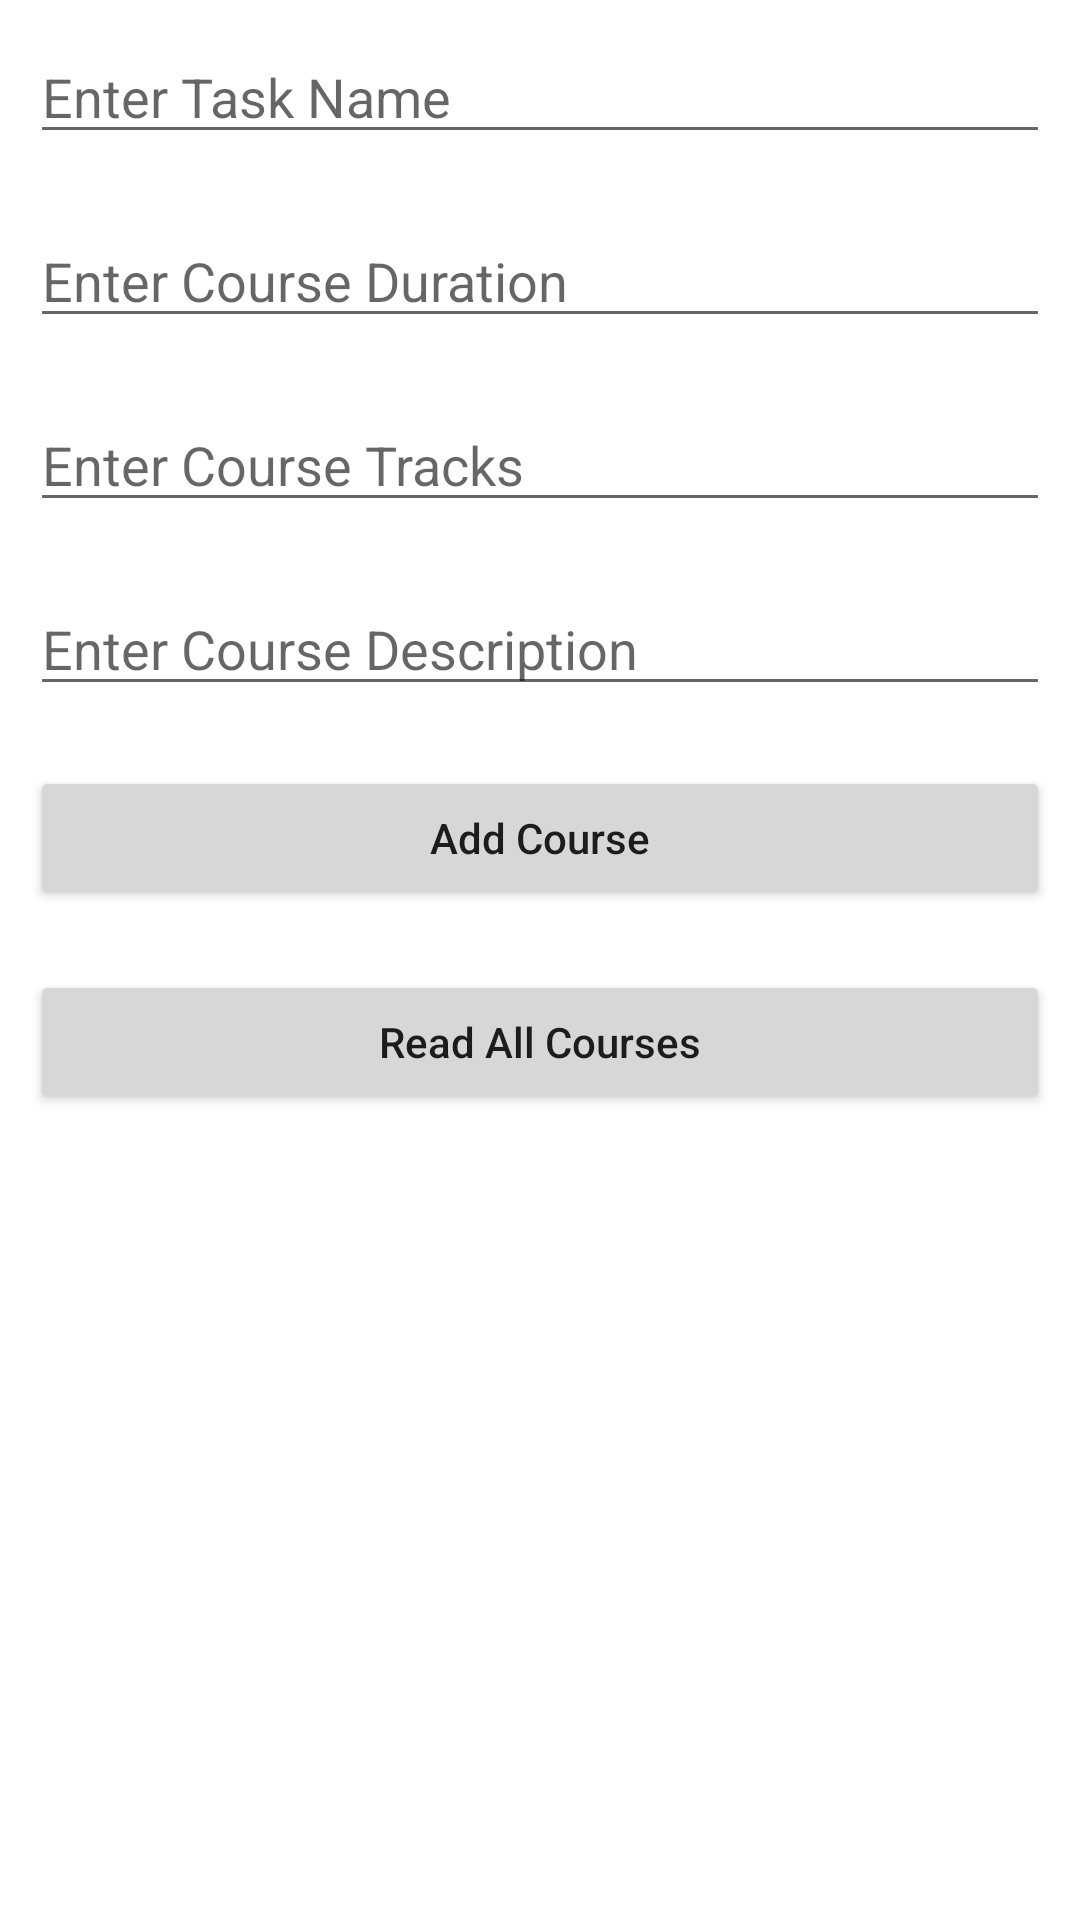

Android layout source for this screen:
<!-- AndroidManifest.xml: application theme Theme.GoTime_v05 -->
<!-- res/layout/activity_add_tasks.xml -->
<?xml version="1.0" encoding="utf-8"?>
<LinearLayout
    xmlns:android="http://schemas.android.com/apk/res/android"
    xmlns:tools="http://schemas.android.com/tools"
    android:layout_width="match_parent"
    android:layout_height="match_parent"
    android:orientation="vertical"
    tools:context=".AddTasks">

    
    <EditText
        android:id="@+id/idEdtCourseName"
        android:layout_width="match_parent"
        android:layout_height="wrap_content"
        android:layout_margin="10dp"
        android:hint="Enter Task Name" />

    
    <EditText
        android:id="@+id/idEdtCourseDuration"
        android:layout_width="match_parent"
        android:layout_height="wrap_content"
        android:layout_margin="10dp"
        android:hint="Enter Course Duration" />

    
    <EditText
        android:id="@+id/idEdtCourseTracks"
        android:layout_width="match_parent"
        android:layout_height="wrap_content"
        android:layout_margin="10dp"
        android:hint="Enter Course Tracks" />

    
    <EditText
        android:id="@+id/idEdtCourseDescription"
        android:layout_width="match_parent"
        android:layout_height="wrap_content"
        android:layout_margin="10dp"
        android:hint="Enter Course Description" />

    
    <Button
        android:id="@+id/idBtnAddCourse"
        android:layout_width="match_parent"
        android:layout_height="wrap_content"
        android:layout_margin="10dp"
        android:text="Add Course"
        android:textAllCaps="false" />

    
    <Button
        android:id="@+id/idBtnReadCourse"
        android:layout_width="match_parent"
        android:layout_height="wrap_content"
        android:layout_margin="10dp"
        android:text="Read All Courses"
        android:textAllCaps="false" />

</LinearLayout>
<!-- resources referenced by this layout -->
<resources>
  <style name="Theme.GoTime_v05" parent="Theme.MaterialComponents.DayNight.DarkActionBar">
          
          <item name="colorPrimary">@color/purple_500</item>
          <item name="colorPrimaryVariant">@color/purple_700</item>
          <item name="colorOnPrimary">@color/white</item>
          
          <item name="colorSecondary">@color/teal_200</item>
          <item name="colorSecondaryVariant">@color/teal_700</item>
          <item name="colorOnSecondary">@color/black</item>
          
          <item name="android:statusBarColor">?attr/colorPrimaryVariant</item>
          
      </style>
  <color name="purple_500">#27AF4D</color>
  <color name="purple_700">#EBBC4E</color>
  <color name="white">#FFFFFFFF</color>
  <color name="teal_200">#1E90E1</color>
  <color name="teal_700">#1E90E1</color>
  <color name="black">#FF000000</color>
</resources>
